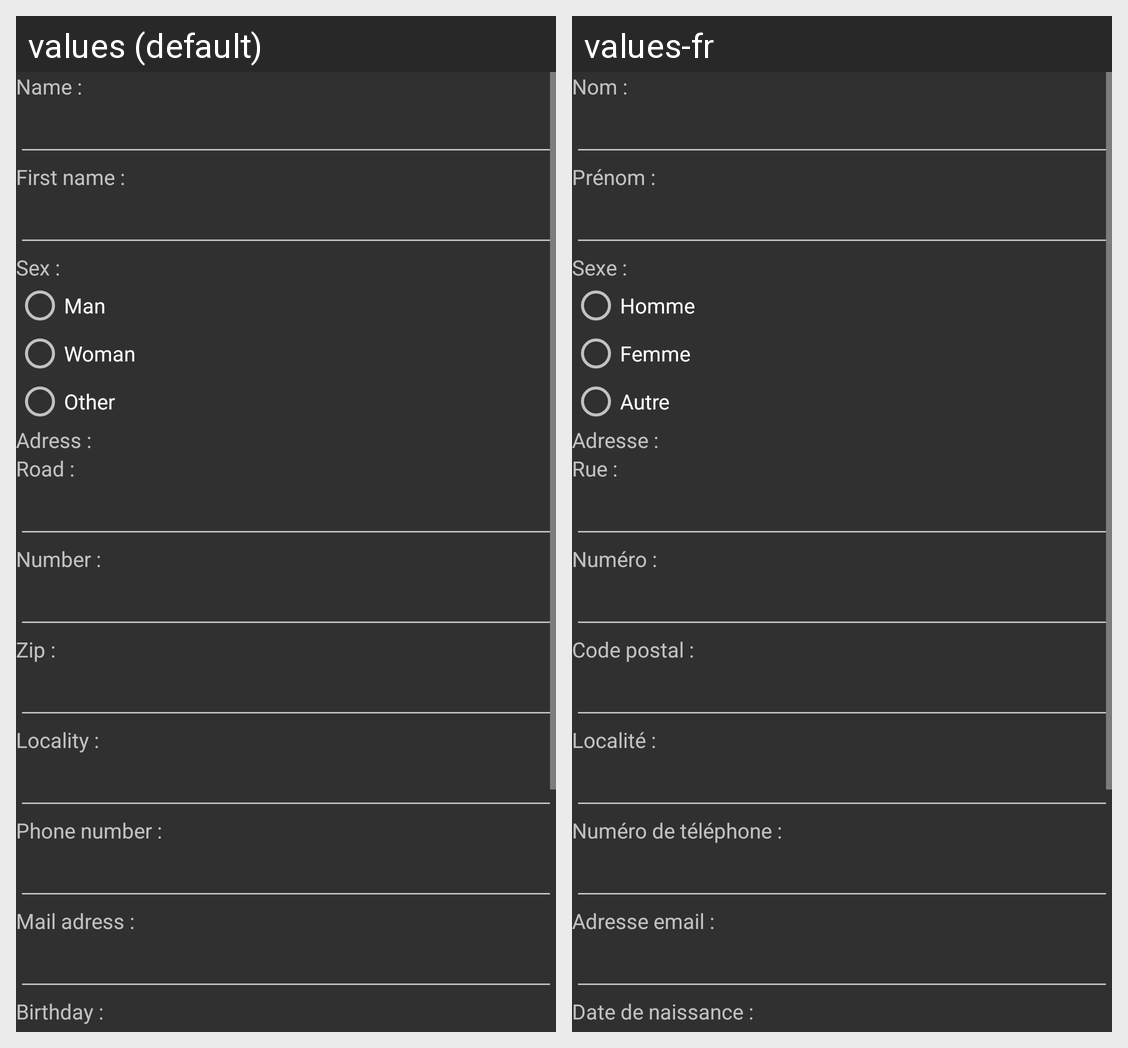

The Android screen above is rendered under two locales of the same app. Produce the string resources it draws, with the default and per-locale values.
Android screen res/layout/activity_edit_profil.xml rendered under 2 locales, left to right: values (default), values-fr. Device: Nexus 5 (rendered at 1080×1920; each locale shown at half size, 540×960, under a caption strip naming it); theme Theme.AppCompat.
Strings drawn on this screen, with the default value and each locale's value (text and hints the layout hard-codes, and strings that could not be matched under every locale, appear in the picture but are not listed):

name
  values: Name :
  values-fr: Nom :

first_name
  values: First name :
  values-fr: Prénom :

sex
  values: Sex : 
  values-fr: Sexe :

man
  values: Man
  values-fr: Homme

woman
  values: Woman 
  values-fr: Femme

other
  values: Other 
  values-fr: Autre

adress
  values: Adress : 
  values-fr: Adresse : 

road
  values: Road : 
  values-fr: Rue : 

number
  values: Number : 
  values-fr: Numéro : 

zip
  values: Zip : 
  values-fr: Code postal : 

locality
  values: Locality : 
  values-fr: Localité : 

phone
  values: Phone number : 
  values-fr: Numéro de téléphone : 

email
  values: Mail adress : 
  values-fr: Adresse email :

birthdate
  values: Birthday :
  values-fr: Date de naissance :
